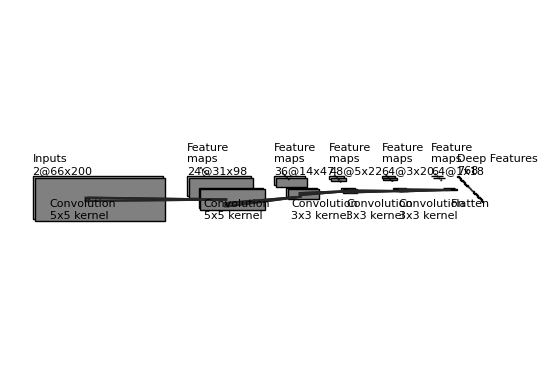

Here is the Python script that generated this plot:
"""
[redacted]
All rights reserved.

Redistribution and use in source and binary forms, with or without
    modification, are permitted provided that the following conditions are met:

1. Redistributions of source code must retain the above copyright notice, this
    list of conditions and the following disclaimer.

2. Redistributions in binary form must reproduce the above copyright notice,
    this list of conditions and the following disclaimer in the documentation
    and/or other materials provided with the distribution.

3. Neither the name of the copyright holder nor the names of its contributors
    may be used to endorse or promote products derived from this software
    without specific prior written permission.

THIS SOFTWARE IS PROVIDED BY THE COPYRIGHT HOLDERS AND CONTRIBUTORS "AS IS"
    AND ANY EXPRESS OR IMPLIED WARRANTIES, INCLUDING, BUT NOT LIMITED TO, THE
    IMPLIED WARRANTIES OF MERCHANTABILITY AND FITNESS FOR A PARTICULAR PURPOSE
    ARE DISCLAIMED. IN NO EVENT SHALL THE COPYRIGHT HOLDER OR CONTRIBUTORS BE
    LIABLE FOR ANY DIRECT, INDIRECT, INCIDENTAL, SPECIAL, EXEMPLARY, OR
    CONSEQUENTIAL DAMAGES (INCLUDING, BUT NOT LIMITED TO, PROCUREMENT OF
    SUBSTITUTE GOODS OR SERVICES; LOSS OF USE, DATA, OR PROFITS; OR BUSINESS
    INTERRUPTION) HOWEVER CAUSED AND ON ANY THEORY OF LIABILITY, WHETHER IN
    CONTRACT, STRICT LIABILITY, OR TORT (INCLUDING NEGLIGENCE OR OTHERWISE)
    ARISING IN ANY WAY OUT OF THE USE OF THIS SOFTWARE, EVEN IF ADVISED OF THE
    POSSIBILITY OF SUCH DAMAGE.
"""


import os
import numpy as np
import matplotlib.pyplot as plt
plt.rcdefaults()
from matplotlib.lines import Line2D
from matplotlib.patches import Rectangle
from matplotlib.patches import Circle

NumDots = 4
NumConvMax = 8
NumFcMax = 20
White = 1.
Light = 0.7
Medium = 0.5
Dark = 0.3
Darker = 0.15
Black = 0.


def add_layer(patches, colors, size=(24, 24), num=5,
              top_left=[0, 0],
              loc_diff=[3, -3],
              ):
    # add a rectangle
    top_left = np.array(top_left)
    loc_diff = np.array(loc_diff)
    loc_start = top_left - np.array([0, size[0]])
    for ind in range(num):
        patches.append(Rectangle(loc_start + ind * loc_diff, size[1], size[0]))
        if ind % 2:
            colors.append(Medium)
        else:
            colors.append(Light)


def add_layer_with_omission(patches, colors, size=(24, 24),
                            num=5, num_max=8,
                            num_dots=4,
                            top_left=[0, 0],
                            loc_diff=[3, -3],
                            ):
    # add a rectangle
    top_left = np.array(top_left)
    loc_diff = np.array(loc_diff)
    loc_start = top_left - np.array([0, size[0]])
    this_num = min(num, num_max)
    start_omit = (this_num - num_dots) // 2
    end_omit = this_num - start_omit
    start_omit -= 1
    for ind in range(this_num):
        if (num > num_max) and (start_omit < ind < end_omit):
            omit = True
        else:
            omit = False

        if omit:
            patches.append(
                Circle(loc_start + ind * loc_diff + np.array(size) / 2, 0.5))
        else:
            patches.append(Rectangle(loc_start + ind * loc_diff,
                                     size[1], size[0]))

        if omit:
            colors.append(Black)
        elif ind % 2:
            colors.append(Medium)
        else:
            colors.append(Light)


def add_mapping(patches, colors, start_ratio, end_ratio, patch_size, ind_bgn,
                top_left_list, loc_diff_list, num_show_list, size_list):

    start_loc = top_left_list[ind_bgn] \
        + (num_show_list[ind_bgn] - 1) * np.array(loc_diff_list[ind_bgn]) \
        + np.array([start_ratio[0] * (size_list[ind_bgn][1] - patch_size[1]),
                    - start_ratio[1] * (size_list[ind_bgn][0] - patch_size[0])]
                   )




    end_loc = top_left_list[ind_bgn + 1] \
        + (num_show_list[ind_bgn + 1] - 1) * np.array(
            loc_diff_list[ind_bgn + 1]) \
        + np.array([end_ratio[0] * size_list[ind_bgn + 1][1],
                    - end_ratio[1] * size_list[ind_bgn + 1][0]])


    patches.append(Rectangle(start_loc, patch_size[1], -patch_size[0]))
    colors.append(Dark)
    patches.append(Line2D([start_loc[0], end_loc[0]],
                          [start_loc[1], end_loc[1]]))
    colors.append(Darker)
    patches.append(Line2D([start_loc[0] + patch_size[1], end_loc[0]],
                          [start_loc[1], end_loc[1]]))
    colors.append(Darker)
    patches.append(Line2D([start_loc[0], end_loc[0]],
                          [start_loc[1] - patch_size[0], end_loc[1]]))
    colors.append(Darker)
    patches.append(Line2D([start_loc[0] + patch_size[1], end_loc[0]],
                          [start_loc[1] - patch_size[0], end_loc[1]]))
    colors.append(Darker)



def label(xy, text, xy_off=[0, 4]):
    plt.text(xy[0] + xy_off[0], xy[1] + xy_off[1], text,
             family='sans-serif', size=8)


if __name__ == '__main__':

    fc_unit_size = 2
    layer_width = 40
    flag_omit = True

    patches = []
    colors = []

    fig, ax = plt.subplots()


    ############################
    # conv layers
    size_list = [(66, 200), (31, 98), (14, 47), (5, 22), (3, 20), (1, 18)]
    num_list = [2, 24, 36, 48, 64, 64]
    x_diff_list = 2*np.array((200, 98, 47, 22, 20, 18)) + layer_width
    text_list = ['Inputs'] + ['Feature\nmaps'] * (len(size_list) - 1)
    loc_diff_list = [[3, -3]] * len(size_list)

    num_show_list = list(map(min, num_list, [NumConvMax] * len(num_list)))
    top_left_list = np.c_[np.cumsum(x_diff_list), np.zeros(len(x_diff_list))]

    for ind in range(len(size_list)-1,-1,-1):
        if flag_omit:
            add_layer_with_omission(patches, colors, size=size_list[ind],
                                    num=num_list[ind],
                                    num_max=NumConvMax,
                                    num_dots=NumDots,
                                    top_left=top_left_list[ind],
                                    loc_diff=loc_diff_list[ind])
        else:
            add_layer(patches, colors, size=size_list[ind],
                      num=num_show_list[ind],
                      top_left=top_left_list[ind], loc_diff=loc_diff_list[ind])
        label(top_left_list[ind], text_list[ind] + '\n{}@{}x{}'.format(
            num_list[ind], size_list[ind][0], size_list[ind][1]))

    ############################
    # in between layers
    start_ratio_list = [[0.4, 0.5], [0.4, 0.8], [0.4, 0.5], [0.4, 0.8], [0.4, 0.8]]
    end_ratio_list = [[0.4, 0.5], [0.4, 0.8], [0.4, 0.5], [0.4, 0.8], [0.4, 0.8]]
    patch_size_list = [(5, 5), (5, 5), (3, 3), (3, 3), (3, 3)]
    ind_bgn_list = range(len(patch_size_list))
    text_list = ['Convolution', 'Convolution', 'Convolution', 'Convolution', 'Convolution']

    for ind in range(len(patch_size_list)):
        add_mapping(
            patches, colors, start_ratio_list[ind], end_ratio_list[ind],
            patch_size_list[ind], ind,
            top_left_list, loc_diff_list, num_show_list, size_list)
        label(top_left_list[ind], text_list[ind] + '\n{}x{} kernel'.format(
            patch_size_list[ind][0], patch_size_list[ind][1]), xy_off=[26, -65]
        )


    ############################
    # fully connected layers
    num_fc_layers=1
    size_list = [(fc_unit_size, fc_unit_size)] * num_fc_layers
    num_list = [768]
    num_show_list = list(map(min, num_list, [NumFcMax] * len(num_list)))
    x_diff_list = [sum(x_diff_list) + layer_width, layer_width]
    top_left_list = np.c_[np.cumsum(x_diff_list), np.zeros(len(x_diff_list))]
    loc_diff_list = [[fc_unit_size, -fc_unit_size]] * len(top_left_list)
    text_list =  ['Deep Features']

    for ind in range(len(size_list)):
        if flag_omit:
            add_layer_with_omission(patches, colors, size=size_list[ind],
                                    num=num_list[ind],
                                    num_max=NumFcMax,
                                    num_dots=NumDots,
                                    top_left=top_left_list[ind],
                                    loc_diff=loc_diff_list[ind])
        else:
            add_layer(patches, colors, size=size_list[ind],
                      num=num_show_list[ind],
                      top_left=top_left_list[ind],
                      loc_diff=loc_diff_list[ind])
        label(top_left_list[ind], text_list[ind] + '\n{}'.format(
            num_list[ind]))

    text_list = ['Flatten\n', 'Deep Feature Vector']

    for ind in range(len(size_list)):
        label(top_left_list[ind], text_list[ind], xy_off=[-10, -65])

    ############################
    for patch, color in zip(patches, colors):
        patch.set_color(color * np.ones(3))
        if isinstance(patch, Line2D):
            ax.add_line(patch)
        else:
            patch.set_edgecolor(Black * np.ones(3))
            ax.add_patch(patch)

    plt.tight_layout()
    plt.axis('equal')
    plt.axis('off')
    plt.show()

